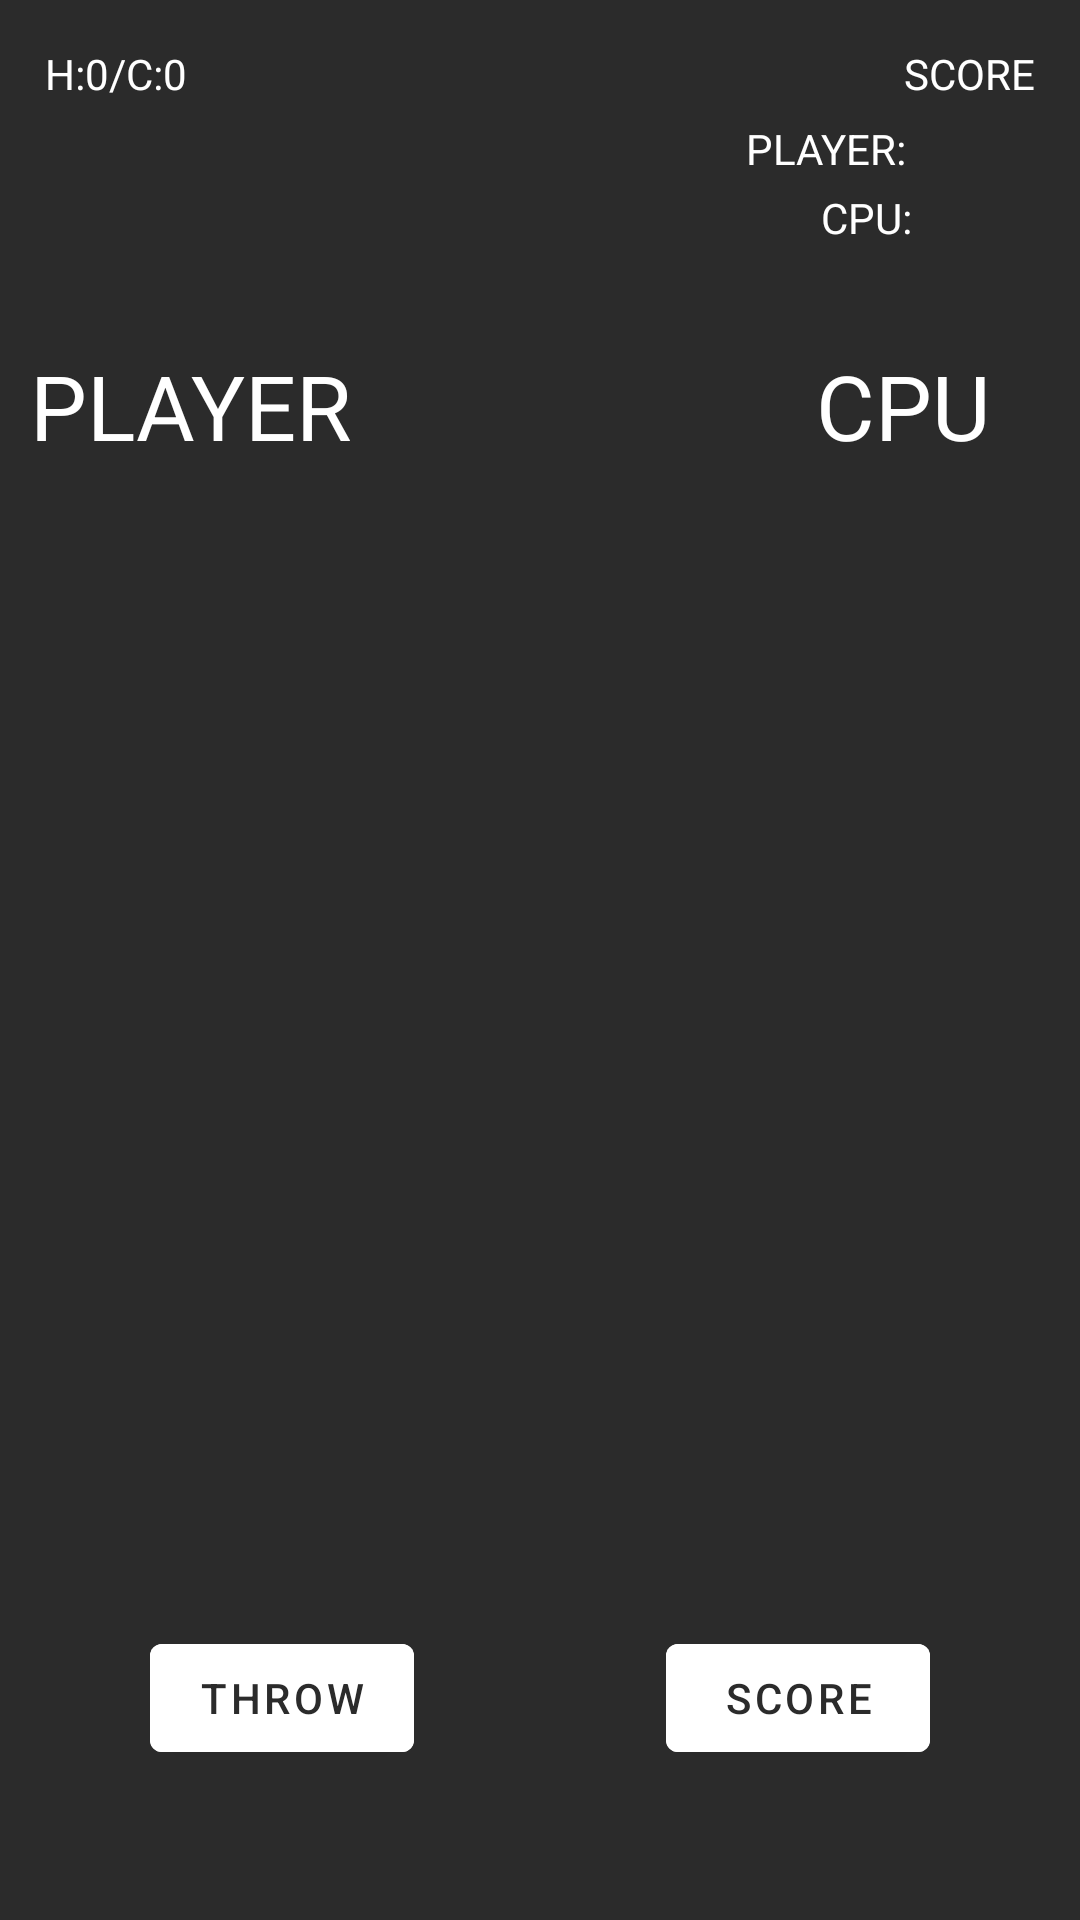

Reconstruct the res/layout file that produces this screen, plus the resources it refers to.
<!-- AndroidManifest.xml: application theme Theme.Dicerollcw -->
<!-- res/layout/game.xml -->
<?xml version="1.0" encoding="utf-8"?>
<androidx.constraintlayout.widget.ConstraintLayout xmlns:android="http://schemas.android.com/apk/res/android"
    xmlns:tools="http://schemas.android.com/tools"
    android:layout_width="match_parent"
    android:layout_height="match_parent"
    xmlns:app="http://schemas.android.com/apk/res-auto"
    android:background="@color/lightblack">
    <TextView
        android:id="@+id/winCount"
        android:layout_width="wrap_content"
        android:layout_height="wrap_content"
        app:layout_constraintStart_toStartOf="parent"
        app:layout_constraintTop_toTopOf="parent"
        android:layout_marginStart="15dp"
        android:layout_marginTop="15dp"
        android:text="@string/winCount"
        android:textColor="@color/white"
        />
    <TextView
        android:id="@+id/score"
        android:layout_width="wrap_content"
        android:layout_height="wrap_content"
        app:layout_constraintEnd_toEndOf="parent"
        app:layout_constraintTop_toTopOf="parent"
        android:layout_marginEnd="15dp"
        android:layout_marginTop="15dp"
        android:text="@string/score"
        android:textColor="@color/white"
        />
    <TextView
        android:id="@+id/player_Score"
        android:layout_width="wrap_content"
        android:layout_height="wrap_content"
        app:layout_constraintStart_toStartOf="@id/score"
        app:layout_constraintTop_toTopOf="parent"
        android:layout_marginStart="-53dp"
        android:layout_marginTop="40dp"
        android:text="@string/playerScore"
        android:textColor="@color/white"
        />
    <TextView
        android:id="@+id/cpu_score"
        android:layout_width="wrap_content"
        android:layout_height="wrap_content"
        app:layout_constraintStart_toStartOf="@id/score"
        app:layout_constraintTop_toTopOf="parent"
        android:layout_marginStart="-28dp"
        android:layout_marginTop="63dp"
        android:text="@string/cpuScore"
        android:textColor="@color/white"
        />
    <androidx.constraintlayout.widget.ConstraintLayout
        android:id="@+id/diceBox"
        android:layout_width="match_parent"
        android:layout_height="450dp"
        app:layout_constraintTop_toTopOf="@id/score"
        android:layout_marginTop="100dp"

        >
        <TextView
            android:id="@+id/playerHeading"
            android:layout_width="wrap_content"
            android:layout_height="wrap_content"
            android:text="@string/player"
            android:textColor="@color/white"
            android:textSize="30sp"
            app:layout_constraintTop_toTopOf="parent"
            app:layout_constraintStart_toStartOf="parent"
            android:layout_marginStart="10dp"/>
        <TextView
            android:id="@+id/cpuHeading"
            android:layout_width="wrap_content"
            android:layout_height="wrap_content"
            android:text="@string/cpu"
            android:textColor="@color/white"
            android:textSize="30sp"
            app:layout_constraintTop_toTopOf="parent"
            app:layout_constraintEnd_toEndOf="parent"
            android:layout_marginEnd="30dp"/>
        <LinearLayout
            android:layout_width="wrap_content"
            android:layout_height="wrap_content"
            android:orientation="vertical"
            app:layout_constraintTop_toBottomOf="@+id/playerHeading"
            app:layout_constraintStart_toStartOf="parent"
            android:layout_marginTop="20dp"
            android:layout_marginStart="30dp"
            >
            <ImageView
                android:id="@+id/leftDice1"
                android:layout_marginBottom="10dp"
                android:layout_width="60sp"
                android:layout_height="60sp"
                android:adjustViewBounds="true"
                android:background="@color/transparent"
                android:scaleType="centerCrop"
                android:src="@drawable/dice_1"
                android:contentDescription="@string/player_dice_1" />
            <ImageView
                android:id="@+id/leftDice2"
                android:layout_width="60sp"
                android:layout_height="60sp"
                android:layout_marginBottom="10dp"
                android:adjustViewBounds="true"
                android:background="@color/transparent"
                android:scaleType="centerCrop"
                android:src="@drawable/dice_1"
                android:contentDescription="@string/player_dice_2" />
            <ImageView
                android:id="@+id/leftDice3"
                android:layout_width="60sp"
                android:layout_height="60sp"
                android:layout_marginBottom="10dp"
                android:adjustViewBounds="true"
                android:background="@color/transparent"
                android:scaleType="centerCrop"
                android:src="@drawable/dice_1"
                android:contentDescription="@string/player_dice_3" />
            <ImageView
                android:id="@+id/leftDice4"
                android:layout_width="60sp"
                android:layout_height="60sp"
                android:layout_marginBottom="10dp"
                android:adjustViewBounds="true"
                android:background="@color/transparent"
                android:scaleType="centerCrop"
                android:src="@drawable/dice_1"
                android:contentDescription="@string/player_dice_4" />
            <ImageView
                android:id="@+id/leftDice5"
                android:layout_width="60sp"
                android:layout_height="60sp"
                android:adjustViewBounds="true"
                android:background="@color/transparent"
                android:scaleType="centerCrop"
                android:src="@drawable/dice_1"
                android:contentDescription="@string/player_dice_5" />
        </LinearLayout>
        <LinearLayout
            android:layout_width="wrap_content"
            android:layout_height="wrap_content"
            android:orientation="vertical"
            app:layout_constraintTop_toBottomOf="@id/cpuHeading"
            app:layout_constraintEnd_toEndOf="parent"
            android:layout_marginTop="20dp"
            android:layout_marginEnd="30dp"
            >

            <ImageView
                android:id="@+id/rightDice1"
                android:layout_marginBottom="10dp"
                android:layout_width="60sp"
                android:layout_height="60sp"
                android:adjustViewBounds="true"
                android:background="@color/transparent"
                android:scaleType="centerCrop"
                android:src="@drawable/dice_1"
                android:contentDescription="@string/cpu_dice_1" />
            <ImageView
                android:id="@+id/rightDice2"
                android:layout_width="60sp"
                android:layout_height="60sp"
                android:layout_marginBottom="10dp"
                android:adjustViewBounds="true"
                android:background="@color/transparent"
                android:scaleType="centerCrop"
                android:src="@drawable/dice_1"
                android:contentDescription="@string/cpu_dice_2" />
            <ImageView
                android:id="@+id/rightDice3"
                android:layout_width="60sp"
                android:layout_height="60sp"
                android:layout_marginBottom="10dp"
                android:adjustViewBounds="true"
                android:background="@color/transparent"
                android:scaleType="centerCrop"
                android:src="@drawable/dice_1"
                android:contentDescription="@string/cpu_dice_3"
                tools:ignore="HardcodedText" />
            <ImageView
                android:id="@+id/rightDice4"
                android:layout_width="60sp"
                android:layout_height="60sp"
                android:layout_marginBottom="10dp"
                android:adjustViewBounds="true"
                android:background="@color/transparent"
                android:scaleType="centerCrop"
                android:src="@drawable/dice_1"
                android:contentDescription="@string/cpu_dice_4" />
            <ImageView
                android:id="@+id/rightDice5"
                android:layout_width="60sp"
                android:layout_height="60sp"
                android:adjustViewBounds="true"
                android:background="@color/transparent"
                android:scaleType="centerCrop"
                android:src="@drawable/dice_1"
                android:contentDescription="@string/cpu_dice_5" />
        </LinearLayout>
    </androidx.constraintlayout.widget.ConstraintLayout>
    <Button
        android:id="@+id/throwButton"
        android:layout_width="wrap_content"
        android:layout_height="wrap_content"
        android:text="@string/throw_button"
        android:backgroundTint="@color/white"
        android:textColor="@color/lightblack"
        app:layout_constraintBottom_toBottomOf="parent"
        app:layout_constraintStart_toStartOf="parent"
        android:layout_marginStart="50dp"
        android:layout_marginBottom="50dp"/>

    <Button
        android:id="@+id/score_button"
        android:layout_width="wrap_content"
        android:layout_height="wrap_content"
        android:text="@string/score_button"
        android:backgroundTint="@color/white"
        android:textColor="@color/lightblack"
        app:layout_constraintBottom_toBottomOf="parent"
        app:layout_constraintEnd_toEndOf="parent"
        android:layout_marginEnd="50dp"
        android:layout_marginBottom="50dp" />


</androidx.constraintlayout.widget.ConstraintLayout>
<!-- resources referenced by this layout -->
<resources>
  <color name="lightblack">#2B2B2B</color>
  <color name="transparent">#00F4AE36</color>
  <color name="white">#FFFFFFFF</color>
  <string name="cpu">CPU</string>
  <string name="cpuScore">CPU:</string>
  <string name="cpu_dice_1">cpu dice 1</string>
  <string name="cpu_dice_2">cpu dice 2</string>
  <string name="cpu_dice_3">cpu dice 3</string>
  <string name="cpu_dice_4">cpu dice 4</string>
  <string name="cpu_dice_5">cpu dice 5</string>
  <string name="player">PLAYER</string>
  <string name="playerScore">PLAYER:</string>
  <string name="player_dice_1">player Dice 1</string>
  <string name="player_dice_2">player dice 2</string>
  <string name="player_dice_3">player dice 3</string>
  <string name="player_dice_4">player dice 4</string>
  <string name="player_dice_5">player dice 5</string>
  <string name="score">SCORE</string>
  <string name="score_button">Score</string>
  <string name="throw_button">Throw</string>
  <string name="winCount">H:0/C:0</string>
  <style name="Theme.Dicerollcw" parent="Theme.MaterialComponents.DayNight.DarkActionBar">
          
          <item name="colorPrimary">@color/purple_500</item>
          <item name="colorPrimaryVariant">@color/purple_700</item>
          <item name="colorOnPrimary">@color/white</item>
          
          <item name="colorSecondary">@color/teal_200</item>
          <item name="colorSecondaryVariant">@color/teal_700</item>
          <item name="colorOnSecondary">@color/black</item>
          
          <item name="android:statusBarColor">?attr/colorPrimaryVariant</item>
          
      </style>
  <color name="purple_500">#FF6200EE</color>
  <color name="purple_700">#FF3700B3</color>
  <color name="teal_200">#FF03DAC5</color>
  <color name="teal_700">#FF018786</color>
  <color name="black">#FF000000</color>
</resources>
